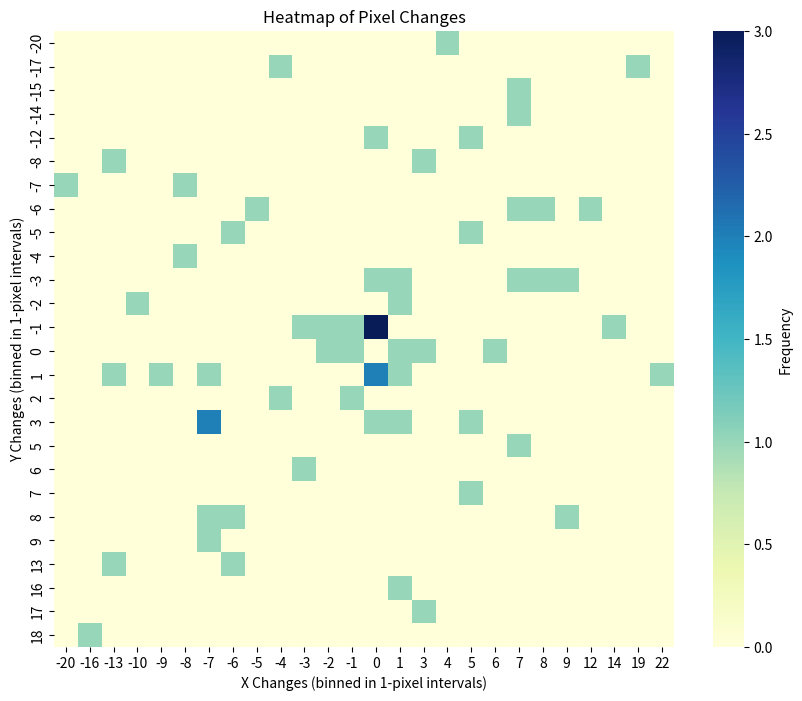

This figure's Python source:

import matplotlib.pyplot as plt
import os
import seaborn as sns
import numpy as np
import pandas as pd
# For Dataset DATSETROT# 


estim_pixels_DATSETROT = [
    (425697.392425685, 907153.221936464),
    (425402.416440415, 907237.813217097),
    (425066.719049313, 907595.465642666),
    (424937.030327420, 907957.529999368),
    (425111.796165922, 908158.382187556),
    (425469.871602842, 908698.355939215),
    (425391.762755027, 909072.428458352),
    (425208.068389433, 909410.002629235),
    (425045.232205221, 909533.447292253),
    (424719.557260604, 909510.990766533),
    (424415.683996410, 909484.965319743),
    (424095.401552683, 909586.803872526),
    (423821.618040653, 909826.413518630)
]

actual_pixels_DATSETROT = [
    (425694.424664380, 907136.188588694),
    (425406.675811371, 907254.720173363),
    (425044.442643582, 907594.931831427),
    (424917.915270221, 907974.678789205),
    (425127.380018784, 908140.474378795),
    (425483.162605801, 908684.976523538),
    (425383.010730664, 909064.574852370),
    (425206.697753711, 909409.691265662),
    (425047.389274582, 909533.796435816),
    (424714.645228278, 909523.169466156),
    (424408.202066949, 909499.017262383),
    (424095.204667145, 909598.747285346),
    (423829.818241520, 909833.209448123)
]


estim_pixels_DATSETCPT = [
    (545642.425307973, 1181023.490254589),
    (545526.568594421, 1181372.278472564),
    (544917.600666893, 1181564.655789142),
    (544560.435692500, 1181767.159852005),
    (544309.107656883, 1182052.085980182),
    (543943.479108107, 1182272.637867992),
    (543647.311662095, 1182564.714397414),
    (543995.468694092, 1182936.133508207),
    (544353.259989550, 1183149.877084598),
    (544757.364319376, 1183161.724826444),
    (545074.304871591, 1183195.159331188),
    (544792.178969015, 1183615.484836518),
    (544536.988852029, 1183929.746302092),
    (544208.898126811, 1184178.857883392)
]

actual_pixels_DATSETCPT = [
    (545652.576791282, 1181025.168304107),
    (545521.515217650, 1181369.406514355),
    (544917.595422331, 1181567.220093704),
    (544561.320203728, 1181765.033673053),
    (544308.470218263, 1182051.302052562),
    (543942.057750772, 1182274.955272658),
    (543649.404147047, 1182566.159313882),
    (543995.301171201, 1182936.817830961),
    (544354.173867294, 1183150.793282987),
    (544757.987048946, 1183161.245272502),
    (545072.954516133, 1183197.827235807),
    (544795.561645204, 1183616.487482512),
    (544533.896192641, 1183929.369724213),
    (544209.383955771, 1184176.152809996)
]


# For Dataset DATSETROCK
estim_pixels_DATSETROCK = [
    (647865.239661762, 1152286.107510492),
    (648256.709499911, 1152075.486068395),
    (647809.185672753, 1152357.380485204),
    (647692.635278998, 1153092.423029827),
    (647368.384678496, 1153007.792592071),
    (647699.521297053, 1152666.466859102),
    (647110.921517168, 1152834.891940044),
    (646252.639306544, 1152598.990612504),
    (646221.156545453, 1152604.245299942),
    (645366.076405567, 1152526.524886128),
    (644620.053696962, 1152849.069306983),
    (644246.824015579, 1153414.548697392),
    (644176.063179020, 1153577.831822046)
]

actual_pixels_DATSETROCK = [
    (647864.824914293, 1152285.550613073),
    (648250.295286179, 1152075.069175329),
    (647809.683033979, 1152357.976515024),
    (647683.688921436, 1153095.523760244),
    (647361.243264643, 1153022.692110943),
    (647696.078844507, 1152674.662321595),
    (647116.485165296, 1152821.847172759),
    (646252.362558771, 1152599.700498707),
    (646221.431240220, 1152603.555098531),
    (645373.144712779, 1152517.739534034),
    (644615.093595218, 1152842.134540252),
    (644253.513485238, 1153411.296635278),
    (644169.456715344, 1153581.000464360)
]


# For Dataset DATSETSAND
estim_pixels_DATSETSAND = [
    (-159928.089327469, -709271.371959472),
    (-159867.961247237, -709035.825865604),
    (-159978.015188987, -708840.206408913),
    (-160156.670907484, -708873.269185220),
    (-160380.058791928, -708650.380156137),
    (-160513.703952856, -708358.100228977),
    (-160075.104774316, -707840.452151956),
    (-159745.139893610, -707710.986891681),
    (-159653.161964289, -707503.620741172),
    (-159872.255691470, -707327.290971785),
    (-159770.385860966, -707018.656699465),
    (-159476.958671626, -706757.852176497),
    (-159588.678248670, -706386.772032646)
]

actual_pixels_DATSETSAND = [
    (-159942.394805857, -709270.399124423),
    (-159855.196964270, -709036.379171198),
    (-159971.270829942, -708840.828251380),
    (-160161.366594356, -708868.578048915),
    (-160367.181108696, -708642.772837199),
    (-160504.956288213, -708359.364255147),
    (-160067.670432321, -707848.247045663),
    (-159752.557678915, -707704.589249034),
    (-159660.059046599, -707508.737789893),
    (-159865.866269192, -707322.703948652),
    (-159778.254987309, -707013.048265682),
    (-159471.195848385, -706766.205301321),
    (-159568.395296443, -706379.611551537)
]



# For Dataset DATSETAMAZ
estim_pixels_DATSETAMAZ = [
    (-2009794.425553445, 111712.251483730),
    (-2010128.759913699, 111609.827129832),
    (-2010197.271492821, 111357.914446429),
    (-2010253.236780631, 110567.379417169),
    (-2009308.201197505, 110596.584175627),
    (-2009122.402337395, 110734.774072588),
    (-2009045.688271298, 110809.739330295),
    (-2009030.509370577, 111117.525335034),
    (-2009299.556710538, 111167.194594686),
    (-2009654.248535948, 111340.228427699)
]

actual_pixels_DATSETAMAZ = [
    (-2009789.987877973, 111709.917451048),
    (-2010132.598215094, 111629.728122077),
    (-2010189.025055061, 111361.743448386),
    (-2010265.307499984, 110573.110516984),
    (-2009305.222904636, 110590.850726074),
    (-2009115.412615904, 110731.786831630),
    (-2009053.599104694, 110812.872130757),
    (-2009025.671474249, 111123.325789847),
    (-2009300.548510684, 111150.921670655),
    (-2009655.723586217, 111336.745881031)
]

# Function to calculate pixel changes for a given dataset
def calculate_pixel_changes(estim_pixels, actual_pixels):
    x_changes = []
    y_changes = []

    for (est_x, est_y), (act_x, act_y) in zip(estim_pixels, actual_pixels):
        x_changes.append(est_x - act_x)  # X coordinate change
        y_changes.append(est_y - act_y)  # Y coordinate change
    print(x_changes, y_changes)
    return x_changes, y_changes

# Example datasets (replace with your actual data variables)
datasets = [
    (estim_pixels_DATSETROT, actual_pixels_DATSETROT),
    (estim_pixels_DATSETCPT, actual_pixels_DATSETCPT),
    (estim_pixels_DATSETROCK, actual_pixels_DATSETROCK),
    (estim_pixels_DATSETSAND, actual_pixels_DATSETSAND),
    (estim_pixels_DATSETAMAZ, actual_pixels_DATSETAMAZ),
]
bin_size = 1
# Collect pixel changes from all datasets
x_changes_all = []
y_changes_all = []

# Loop through datasets and accumulate changes
for estim, actual in datasets:
    x_changes, y_changes = calculate_pixel_changes(estim, actual)
    x_changes_all.extend(x_changes)
    y_changes_all.extend(y_changes)

# Step 1: Round off the changes to create bins with a bin size of 3 pixels
x_bins = np.round(np.array(x_changes_all) / bin_size).astype(int)
y_bins = np.round(np.array(y_changes_all) / bin_size).astype(int)

# Step 2: Create a DataFrame for frequency counting
data = pd.DataFrame({'x': x_bins, 'y': y_bins})

# Step 3: Create a pivot table for heatmap
heatmap_data = data.pivot_table(index='y', columns='x', aggfunc='size', fill_value=0)

# Step 4: Generate the heatmap
plt.figure(figsize=(10, 8))
sns.heatmap(heatmap_data, cmap='YlGnBu', cbar_kws={'label': 'Frequency'})
plt.title('Heatmap of Pixel Changes')
plt.xlabel(f'X Changes (binned in {bin_size}-pixel intervals)')
plt.ylabel(f'Y Changes (binned in {bin_size}-pixel intervals)')
plt.show()
